Photos from the image-classification dataset "dataset" in the GitHub repository leezael/VisIQ. Its 2 classes are: negative, positive.

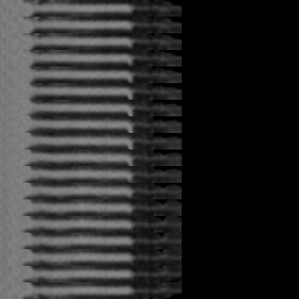
Label: negative

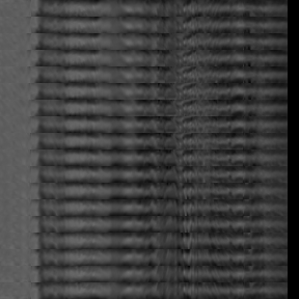
Label: positive

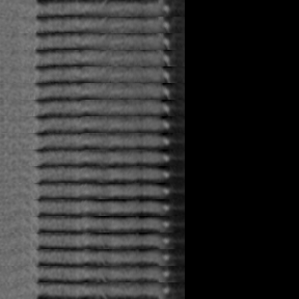
Label: negative

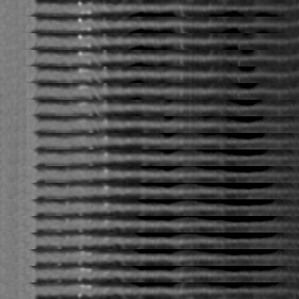
Label: positive

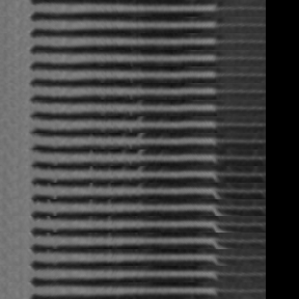
Label: negative

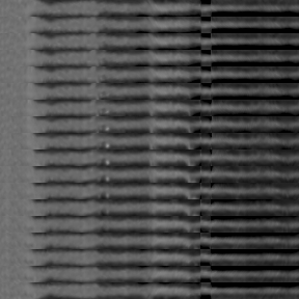
Label: positive
